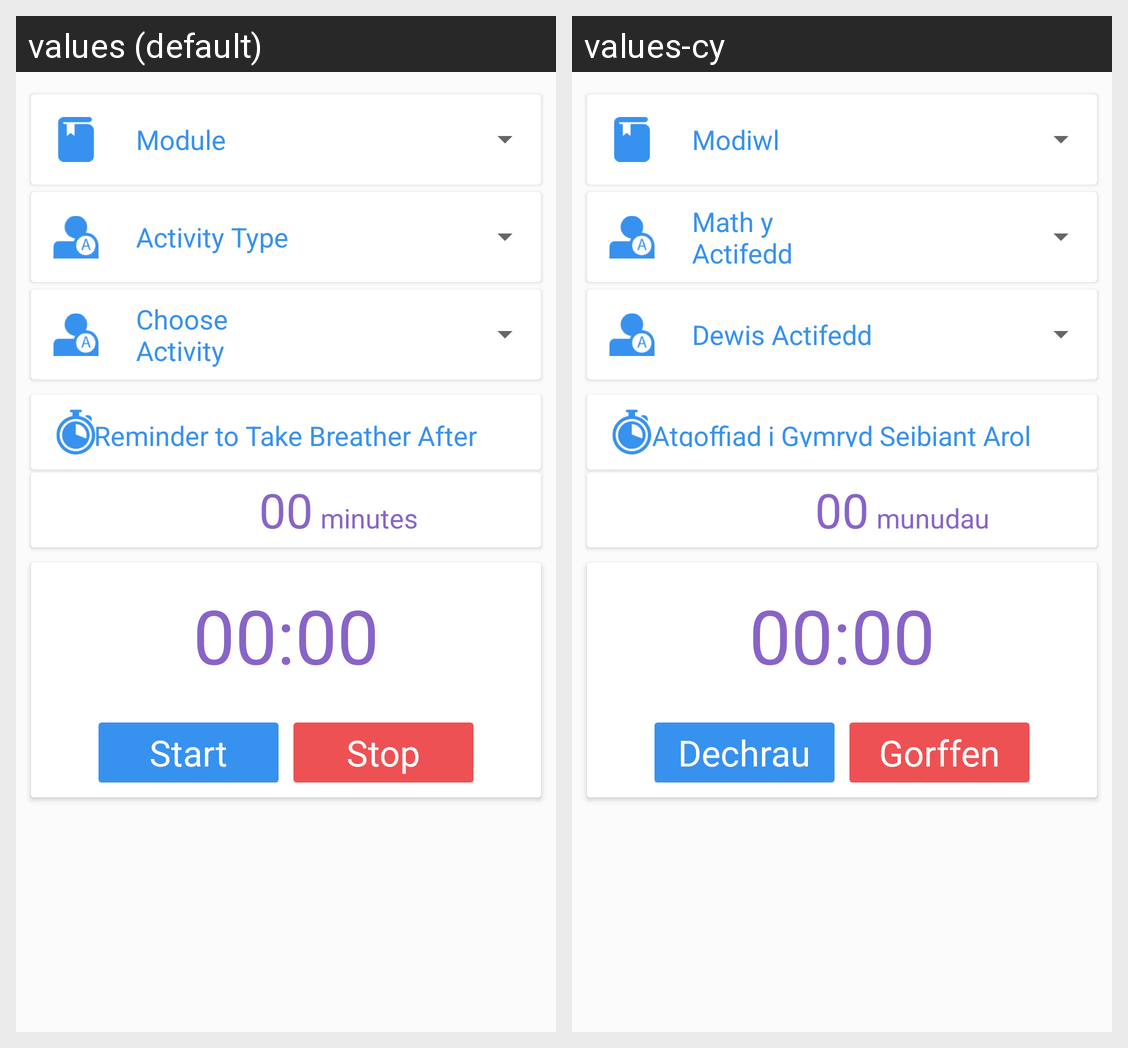

Translations of the strings shown on this Android screen, per locale in the grid:
Android screen res/layout/log_fragment_new_activity.xml rendered under 2 locales, left to right: values (default), values-cy. Device: Nexus 5 (rendered at 1080×1920; each locale shown at half size, 540×960, under a caption strip naming it); theme AppTheme.
Strings drawn on this screen, with the default value and each locale's value (text and hints the layout hard-codes, and strings that could not be matched under every locale, appear in the picture but are not listed):

module
  values: Module
  values-cy: Modiwl

activity_type
  values: Activity Type
  values-cy: Math y Actifedd

choose_activity
  values: Choose Activity
  values-cy: Dewis Actifedd

reminder_to_take_breather_after
  values: Reminder to Take Breather After
  values-cy: Atgoffiad i Gymryd Seibiant Arol

minutes
  values: minutes
  values-cy: munudau

start
  values: Start
  values-cy: Dechrau

stop
  values: Stop
  values-cy: Gorffen
